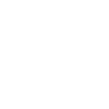
t = 0.00 s
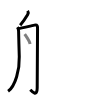
t = 3.50 s
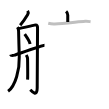
t = 7.25 s
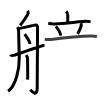
t = 10.75 s
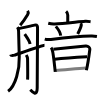
t = 14.50 s
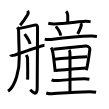
t = 18.00 s

The animated SVG that drew these frames (rendered in a browser with its animation timeline set to each time). Animation: 18 SMIL elements (animate=18); one cycle of 18.00 s.

<svg width="109px" height="109px" viewBox="0 0 px 109px" xmlns="http://www.w3.org/2000/svg" xmlns:xlink="http://www.w3.org/1999/xlink" xml:space="preserve" version="1.1"  baseProfile="full">
<path d="M27.68,10.75c1.17,1.86,0.68,2.79-0.1,4.11C26,17.5,23.5,21.5,20.17,25.25" style="fill:none;stroke:black;stroke-width:3;opacity:0">
  <animate attributeType="CSS" attributeName="opacity" from="0" to="1" begin="0s" dur="1s" repeatCount="0" fill="freeze" />
</path>
<path d="M17.42,27.08c0.91,1.27,1.17,2.41,1.17,4c0,1.59,0.58,22.79,0.68,25.65C19.72,69.25,15.5,86,8.08,91.25" style="fill:none;stroke:black;stroke-width:3;opacity:0">
  <animate attributeType="CSS" attributeName="opacity" from="0" to="1" begin="1s" dur="1s" repeatCount="0" fill="freeze" />
</path>
<path d="M18.5,28.64c3.6-0.64,12.69-2.86,15.95-3.5c3.26-0.64,3.09,1.27,3.09,3.5c0,2.22-0.34,56.21-0.34,59.39c0,9.97-6.25,2.36-6.94,1.72" style="fill:none;stroke:black;stroke-width:3;opacity:0">
  <animate attributeType="CSS" attributeName="opacity" from="0" to="1" begin="2s" dur="1s" repeatCount="0" fill="freeze" />
</path>
<path d="M24.7,34.19c1.43,2.03,4.99,7.44,5.34,9.8" style="fill:none;stroke:black;stroke-width:3;opacity:0">
  <animate attributeType="CSS" attributeName="opacity" from="0" to="1" begin="3s" dur="1s" repeatCount="0" fill="freeze" />
</path>
<path d="M26.25,54.92c1,1.61,1.33,2.55,1.33,3.83c0,2.2,0.32,18.24,0,20.83" style="fill:none;stroke:black;stroke-width:3;opacity:0">
  <animate attributeType="CSS" attributeName="opacity" from="0" to="1" begin="4s" dur="1s" repeatCount="0" fill="freeze" />
</path>
<path d="M10.58,54.58c0.38,1.24,2.88,0.83,4.08,0.49c1.21-0.33,28.32-9.74,29.83-9.74" style="fill:none;stroke:black;stroke-width:3;opacity:0">
  <animate attributeType="CSS" attributeName="opacity" from="0" to="1" begin="5s" dur="1s" repeatCount="0" fill="freeze" />
</path>
<path d="M66.08,11.42c0.79,0.72,1.67,1.82,1.67,3.5c0,1.67,0,2.45,0,7" style="fill:none;stroke:black;stroke-width:3;opacity:0">
  <animate attributeType="CSS" attributeName="opacity" from="0" to="1" begin="6s" dur="1s" repeatCount="0" fill="freeze" />
</path>
<path d="M48.25,23.19c0.89,0.22,3.51,0.88,6.5,0.69c8-0.52,23-2.05,30.5-2.68c2.49-0.21,4.59,0.46,5.33,0.57" style="fill:none;stroke:black;stroke-width:3;opacity:0">
  <animate attributeType="CSS" attributeName="opacity" from="0" to="1" begin="7s" dur="1s" repeatCount="0" fill="freeze" />
</path>
<path d="M55.85,26.37c3.12,3.63,4.54,6.83,4.83,9.23" style="fill:none;stroke:black;stroke-width:3;opacity:0">
  <animate attributeType="CSS" attributeName="opacity" from="0" to="1" begin="8s" dur="1s" repeatCount="0" fill="freeze" />
</path>
<path d="M80.58,23.25c0.35,0.32,0.77,1.57,0.73,1.83c-0.28,1.81-2.88,7.56-3.58,8.95" style="fill:none;stroke:black;stroke-width:3;opacity:0">
  <animate attributeType="CSS" attributeName="opacity" from="0" to="1" begin="9s" dur="1s" repeatCount="0" fill="freeze" />
</path>
<path d="M44.75,39.08c1.11,0.31,3.25,0.67,6.17,0.33C63.33,38,76.8,36.47,90.75,36.08c3-0.08,5.25,0.18,6.17,0.33" style="fill:none;stroke:black;stroke-width:3;opacity:0">
  <animate attributeType="CSS" attributeName="opacity" from="0" to="1" begin="10s" dur="1s" repeatCount="0" fill="freeze" />
</path>
<path d="M51.08,47.58c0.26,0.33,1.02,1.91,1.17,2.33c1.19,3.47,2.26,15.53,3,22" style="fill:none;stroke:black;stroke-width:3;opacity:0">
  <animate attributeType="CSS" attributeName="opacity" from="0" to="1" begin="11s" dur="1s" repeatCount="0" fill="freeze" />
</path>
<path d="M53.43,49.16c9.2-0.92,25.48-2.45,32.35-3.22c2.52-0.28,4.22,2.16,4.09,3.16c-0.47,3.67-1.68,13.36-3.45,21.15" style="fill:none;stroke:black;stroke-width:3;opacity:0">
  <animate attributeType="CSS" attributeName="opacity" from="0" to="1" begin="12s" dur="1s" repeatCount="0" fill="freeze" />
</path>
<path d="M54.58,59.25c3-0.34,30.02-2.36,32.5-2.5" style="fill:none;stroke:black;stroke-width:3;opacity:0">
  <animate attributeType="CSS" attributeName="opacity" from="0" to="1" begin="13s" dur="1s" repeatCount="0" fill="freeze" />
</path>
<path d="M55.75,70.42c6.63-0.37,20.85-1.73,30-2.33" style="fill:none;stroke:black;stroke-width:3;opacity:0">
  <animate attributeType="CSS" attributeName="opacity" from="0" to="1" begin="14s" dur="1s" repeatCount="0" fill="freeze" />
</path>
<path d="M69.13,50.04c0.46,0.53,0.78,1.52,0.8,2.82c0.16,9.48,0.05,36.22,0.05,38.86" style="fill:none;stroke:black;stroke-width:3;opacity:0">
  <animate attributeType="CSS" attributeName="opacity" from="0" to="1" begin="15s" dur="1s" repeatCount="0" fill="freeze" />
</path>
<path d="M51.58,79.78c0.65,0.25,4.34,0.84,5,0.81c6.8-0.28,19.42-1.71,27.83-1.76c0.35,0,3.43,0.05,5,0.41" style="fill:none;stroke:black;stroke-width:3;opacity:0">
  <animate attributeType="CSS" attributeName="opacity" from="0" to="1" begin="16s" dur="1s" repeatCount="0" fill="freeze" />
</path>
<path d="M46.25,92.97c0.86,0.29,4.76,0.86,5.62,0.81c5.32-0.29,22.05-2,37.88-2c1.43,0,5.62,0.3,6.33,0.45" style="fill:none;stroke:black;stroke-width:3;opacity:0">
  <animate attributeType="CSS" attributeName="opacity" from="0" to="1" begin="17s" dur="1s" repeatCount="0" fill="freeze" />
</path>
</svg>
